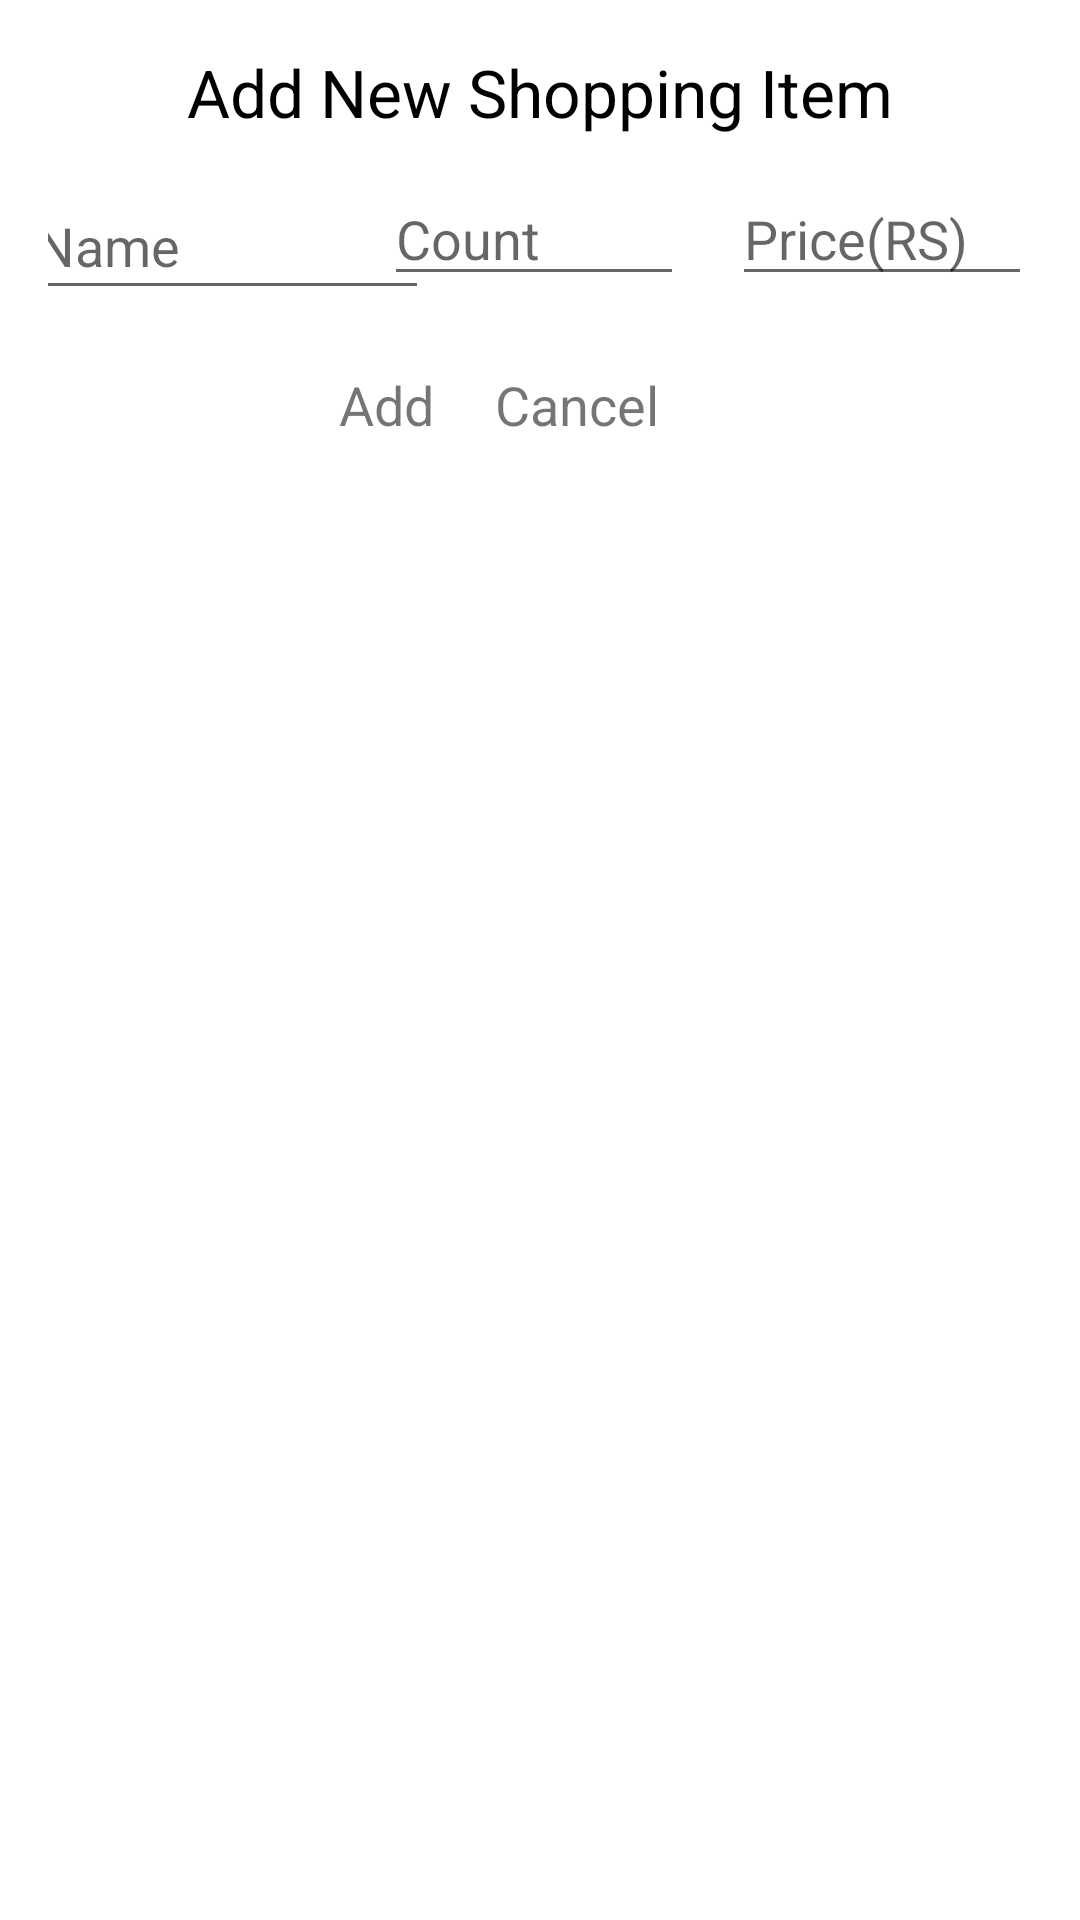

Write the Android layout XML for this screen, with the resource values it uses.
<!-- AndroidManifest.xml: application theme Theme.rahul -->
<!-- res/layout/add_item_dialog.xml -->
<?xml version="1.0" encoding="utf-8"?>
<androidx.constraintlayout.widget.ConstraintLayout xmlns:android="http://schemas.android.com/apk/res/android"
    xmlns:app="http://schemas.android.com/apk/res-auto"
    xmlns:tools="http://schemas.android.com/tools"
    android:layout_width="400dp"
    android:layout_height="wrap_content"
    android:padding="16dp">

    <TextView
        android:id="@+id/tvTitle"
        android:layout_width="wrap_content"
        android:layout_height="wrap_content"
        android:text="Add New Shopping Item"
        android:textColor="@color/black"
        android:textSize="22sp"
        app:layout_constraintEnd_toEndOf="parent"
        app:layout_constraintStart_toStartOf="parent"
        app:layout_constraintTop_toTopOf="parent"
        tools:ignore="HardcodedText" />

    <EditText
        android:id="@+id/etName"
        android:layout_width="135dp"
        android:layout_height="46dp"
        android:layout_marginTop="12dp"
        android:autofillHints=""
        android:ems="10"
        android:hint="Name"
        android:importantForAutofill="yes"
        android:inputType="text"
        app:layout_constraintEnd_toStartOf="@+id/etAmount"
        app:layout_constraintHorizontal_bias="0.367"
        app:layout_constraintStart_toStartOf="parent"
        app:layout_constraintTop_toBottomOf="@+id/tvTitle"
        tools:ignore="HardcodedText" />

    <EditText
        android:id="@+id/etAmount"
        android:layout_width="100dp"
        android:layout_height="wrap_content"
        android:layout_marginTop="12dp"
        android:layout_marginEnd="116dp"
        android:layout_marginRight="116dp"
        android:autofillHints=""
        android:ems="10"
        android:hint="Count"
        android:importantForAutofill="yes"
        android:inputType="number"
        app:layout_constraintEnd_toEndOf="parent"
        app:layout_constraintTop_toBottomOf="@+id/tvTitle"
        tools:ignore="HardcodedText" />

    <EditText
        android:id="@+id/etPrice"
        android:layout_width="100dp"
        android:layout_height="wrap_content"
        android:layout_marginTop="12dp"
        android:autofillHints=""
        android:ems="10"
        android:hint="Price(RS)"
        android:importantForAutofill="yes"
        android:inputType="number"
        app:layout_constraintEnd_toEndOf="parent"
        app:layout_constraintHorizontal_bias="1.0"
        app:layout_constraintStart_toEndOf="@+id/etAmount"
        app:layout_constraintTop_toBottomOf="@+id/tvTitle"
        tools:ignore="HardcodedText" />

    <TextView
        android:id="@+id/tvAdd"
        android:layout_width="44dp"
        android:layout_height="25dp"
        android:layout_marginTop="24dp"
        android:layout_marginEnd="8dp"
        android:layout_marginRight="8dp"
        android:text="Add"
        android:textSize="18sp"
        app:layout_constraintEnd_toStartOf="@+id/tvCancel"
        app:layout_constraintTop_toBottomOf="@+id/etAmount"
        tools:ignore="HardcodedText" />

    <TextView
        android:id="@+id/tvCancel"
        android:layout_width="63dp"
        android:layout_height="24dp"
        android:layout_marginTop="24dp"
        android:layout_marginEnd="116dp"
        android:layout_marginRight="116dp"
        android:text="Cancel"
        android:textSize="18sp"
        app:layout_constraintEnd_toEndOf="parent"
        app:layout_constraintTop_toBottomOf="@+id/etAmount"
        tools:ignore="HardcodedText" />
</androidx.constraintlayout.widget.ConstraintLayout>
<!-- resources referenced by this layout -->
<resources>
  <color name="black">#FF000000</color>
  <style name="Theme.rahul" parent="Theme.MaterialComponents.DayNight.DarkActionBar">
          
          <item name="colorPrimary">@color/teal_700</item>
          <item name="colorPrimaryVariant">@color/teal_200</item>
          <item name="colorOnPrimary">@color/black</item>
          
          <item name="colorSecondary">@color/teal_700</item>
          <item name="colorSecondaryVariant">@color/teal_200</item>
          <item name="colorOnSecondary">@color/black</item>
          
          <item name="android:statusBarColor" tools:targetApi="l">?attr/colorPrimaryVariant</item>
          
      </style>
  <color name="teal_700">#FF64B5F6</color>
  <color name="teal_200">#FF90CAF9</color>
</resources>
